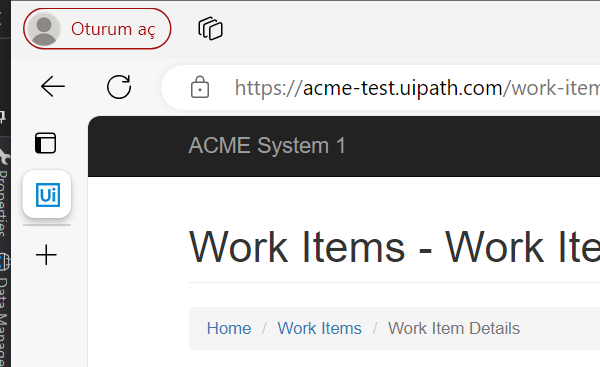
Task: ACME System1 
Workflow: System1_NavigateTo_UpdateWorkItem

Step 1: Attach Browser 'msedge.exe ACME' (msedge.exe)

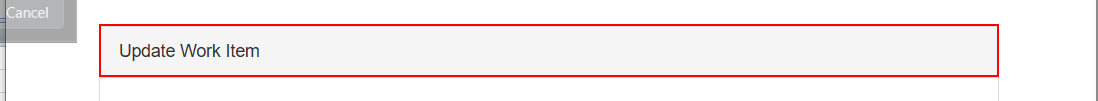
Step 2: find the heading 'Update Work Item' (msedge.exe)
